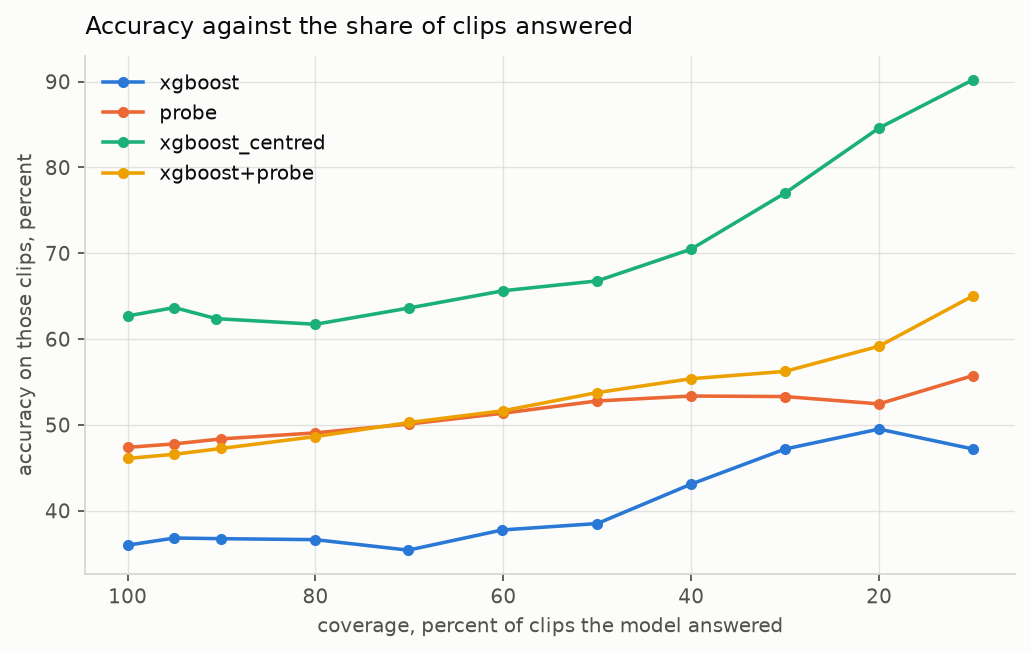

The file beside this chart, header and first rows:
model, coverage, threshold, predictions, clips, accuracy, macro_f1
xgboost, 1.0, 0.3335, 40880, 4088, 0.3598, 0.317
xgboost, 0.9501, 0.3348, 38840, 3884, 0.3682, 0.3231
xgboost, 0.9002, 0.3431, 36800, 3680, 0.3674, 0.3187
xgboost, 0.8001, 0.3549, 32710, 3271, 0.3662, 0.3168
xgboost, 0.7013, 0.3648, 28670, 2867, 0.354, 0.3076
xgboost, 0.6013, 0.3769, 24580, 2458, 0.3775, 0.3299
xgboost, 0.5, 0.3867, 20440, 2044, 0.385, 0.341
xgboost, 0.4002, 0.3966, 16360, 1636, 0.4309, 0.3849
xgboost, 0.3001, 0.4081, 12270, 1227, 0.4719, 0.4282
xgboost, 0.2001, 0.4466, 8180, 818, 0.4951, 0.4429
xgboost, 0.1, 0.4988, 4090, 409, 0.4719, 0.4356
probe, 1.0, 0.3386, 40880, 4088, 0.4738, 0.4446
probe, 0.9501, 0.4052, 38840, 3884, 0.4779, 0.4503
probe, 0.9002, 0.4356, 36800, 3680, 0.4837, 0.459
probe, 0.8001, 0.4779, 32710, 3271, 0.4907, 0.4722
probe, 0.7001, 0.5164, 28620, 2862, 0.501, 0.4871
probe, 0.6, 0.5654, 24530, 2453, 0.5137, 0.504
probe, 0.5, 0.6248, 20440, 2044, 0.5279, 0.5219
probe, 0.4002, 0.6972, 16360, 1636, 0.5336, 0.528
probe, 0.3001, 0.774, 12270, 1227, 0.533, 0.529
probe, 0.2001, 0.8554, 8180, 818, 0.5244, 0.522
probe, 0.1, 0.9316, 4090, 409, 0.5575, 0.5432
xgboost_centred, 1.0, 0.3348, 40880, 4088, 0.627, 0.5431
xgboost_centred, 0.9501, 0.3498, 38840, 3884, 0.6367, 0.5549
xgboost_centred, 0.9058, 0.3545, 37030, 3703, 0.6238, 0.5506
xgboost_centred, 0.8001, 0.4025, 32710, 3271, 0.6172, 0.5577
xgboost_centred, 0.7001, 0.4661, 28620, 2862, 0.6363, 0.5797
xgboost_centred, 0.6, 0.5169, 24530, 2453, 0.6563, 0.5994
xgboost_centred, 0.5, 0.5512, 20440, 2044, 0.6678, 0.6165
xgboost_centred, 0.4002, 0.6433, 16360, 1636, 0.7048, 0.6381
xgboost_centred, 0.3001, 0.7493, 12270, 1227, 0.7702, 0.6748
xgboost_centred, 0.2001, 0.8574, 8180, 818, 0.846, 0.7067
xgboost_centred, 0.1, 0.9414, 4090, 409, 0.9022, 0.759
xgboost+probe, 1.0, 0.3387, 40880, 4088, 0.4609, 0.4308
xgboost+probe, 0.9501, 0.3712, 38840, 3884, 0.4658, 0.4375
xgboost+probe, 0.9002, 0.3864, 36800, 3680, 0.4726, 0.4463
xgboost+probe, 0.8001, 0.4077, 32710, 3271, 0.4864, 0.4646
xgboost+probe, 0.7001, 0.4291, 28620, 2862, 0.5028, 0.4851
xgboost+probe, 0.6, 0.4543, 24530, 2453, 0.5165, 0.5016
xgboost+probe, 0.5, 0.4862, 20440, 2044, 0.5377, 0.5232
xgboost+probe, 0.4002, 0.5241, 16360, 1636, 0.5538, 0.5373
xgboost+probe, 0.3001, 0.5671, 12270, 1227, 0.5623, 0.5407
xgboost+probe, 0.2001, 0.6054, 8180, 818, 0.5917, 0.5542
xgboost+probe, 0.1, 0.6546, 4090, 409, 0.6504, 0.5503
